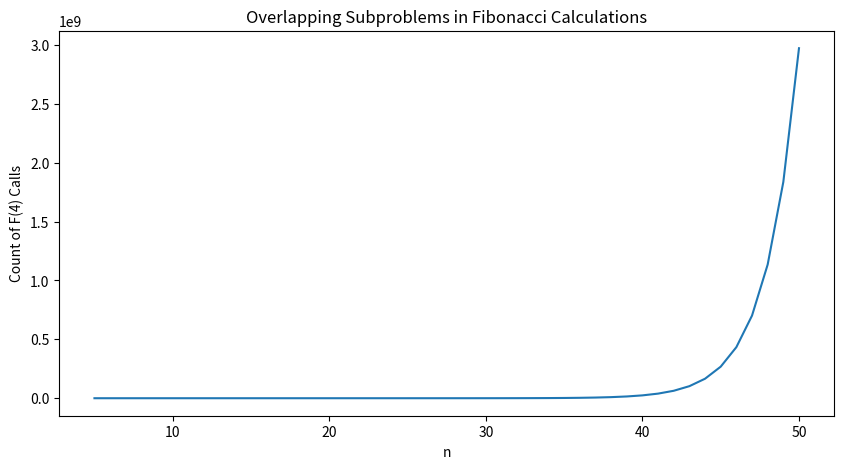

Python code for this plot:
import time
import matplotlib.pyplot as plt


f4_counts = [0,0,0,0,1]
for i in range(5, 51):
    print(i)
    f4_counts.append(f4_counts[i-1]+f4_counts[i-2])
print(f4_counts)
plt.figure(figsize=(10, 5))
plt.plot(range(5, 51), f4_counts[5:51])
plt.xlabel('n')
plt.ylabel('Count of F(4) Calls')
plt.title('Overlapping Subproblems in Fibonacci Calculations')
plt.show()